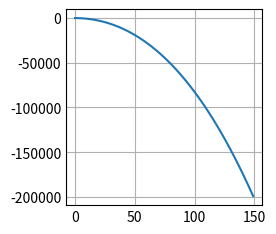

Write the Python code that produced this figure.
import matplotlib.pyplot as plt
import numpy as np
import math

plt.style.use('_mpl-gallery')

listePoints = [(2, 3, -0.2), (2, 7, 1), (4, 7, -0.2), (6, 7, 0.2), (4, 9, -1), (8, 9, -5/3), (8, 7, 1), (9, 5, 0.6), (6, 3, 5/3), (6, 2, -0.4)]
allXPoints = []
allYPoints = []
def interpolationHermite(point1:tuple,point2:tuple, nombrePoints:int)->None:
    X = []
    Y = []
    X.append(point1[0])
    Y.append(point1[1])
    H = 0
    d = int(math.sqrt((point2[0] - point1[0])**2 + (point2[1] - point1[1])**2))
    print(d)
    if point1[0] != point2[0]:
        for x in range(1, nombrePoints + 1):
            t = ((x / 100) - point1[0])/(point2[0] - point1[0])
            f1 = ((t - 1) ** 2) * (2 * t + 1)
            f2 = t ** 2 * (-2 * t + 3)
            f3 = t * ((t - 1) ** 2)
            f4 = (t ** 2) * (t - 1)
            H = point1[1] * f1 + point2[1] * f2 + point1[2] * f3 + point2[2] * f4
            X.append(point1[0] - (x / nombrePoints))
            Y.append(H)
    else :
        for x in range(1, nombrePoints + 1):
            a0 = point1[1]
            a1 = point1[2]
            a2 = point1[2]
            a3 = 0
            H = a0 + a1 * ((x / 100) - point1[0]) + a2 * ((x / 100) - point1[0]) ** 2 + a3 * ((x / 100) - point1[0]) ** 3
            X.append(point1[0] - (x / nombrePoints))
            Y.append(H)
    print(X) 
    print(Y)
    allXPoints.append(X)
    allYPoints.append(Y)

def afficheForme(listeAbscisses=allXPoints, listeOrdonnees=allYPoints):
    for x in range(len(listeAbscisses)):
        plt.plot(listeAbscisses[x],listeOrdonnees[x])
    plt.show()

# def penteTangente():
#     pT = []
    
#     for i in range(len(listePoints)):
#         pT.append(())

interpolationHermite(listePoints[1],listePoints[2], 100)
interpolationHermite(listePoints[2],listePoints[3], 100)
#afficheForme()
print('\n')
interpolationHermite(listePoints[0],listePoints[1], 100)

# la masse est celle d'un SNA Type Rubis, de 2 670 tonnes en plongée
# la force moteur (de poussée) a été calculée comme une division de la puissance (en W) du moteur (de 0.5x10^7 ) par la vitesse de l'hélice, qui après calcul et recherches a été trouvée come égale à 20.94 m/s
def Nautilus(masse = 2670000, forceMoteur = 238777, distance = 1000, temps=150):
    #on sait que la somme des forces extérieures est égale au produit de la masse et de l'accéleration
    #mais également que ces forces extérieures peuvent se résumer à la poussée moteur elle-même
    #en partant du principe que les frottements dans l'eau sont négligeables et que le Poids et la Poussée d'archimède s'annulent
    accel = forceMoteur / masse
    print("L'accélération est de :" + str(accel) + "m/s².") #l'accélération avec les valeurs par défaut devrait être environ égale à 0.09 m/s² 
    #l'accéleration étant désormais calculée, on peut donc en déduire la vitesse, sachant que l'on part du principe que notre sous-marin parcourt 1000 m
    #le calcul de la vitesse comprend normalement la vitesse initiale sommée au produit de 2x l'accélération x la distance totale parcourue
    vitesse = math.sqrt(2 * accel * distance)
    print("La vitesse obtenue est de : " + str(vitesse) + "m/s.") #la vitesse devrait être environ égale à 13 m/s.
    #le Nautilus vient d'être mis à flots au bord du quai, qui est notre origine du repère.
    X = [0]
    Y = [0]
    for i in range(1, temps):
        X.append(i)
        Y.append(Y[i - 1] - vitesse * i - 0.5 * accel * i**2)
    plt.plot(X,Y)   
    plt.show() 

Nautilus()

'''
def droite():
    x = []
    y = []
    for k in range(15):
        y.append(k+1)
        x.append(k)
    plt.plot(x, y)

    plt.show()

def parabole():
    x = []
    y = []
    for k in range (-15, 16):
        y.append(k**2 + 1)
        x.append(k)
    plt.plot(x, y)

    plt.show()

    rotation(x, y)

def paraboleTournee():
    x = []
    y = []
    for k in range (-15, 16):
        x.append(k**2 + 1)
        y.append(k)

    
    plt.plot(x, y)

    plt.show()

   

def rotation(x, y):
    for k in range(-15, 16):
        if x[k]==0:
            vector = [0 - x[k], 0 - y[k]]

    for k in range(-15, 16):
        x[k] += vector[0]
        y[k] += vector[1]

    rot = [math.cos(math.pi/2),-math.sin(math.pi/2), math.sin(math.pi/2),math.cos(math.pi/2)]
    xP = []
    yP = []

    for k in range(-15, 16):
        xP.append(rot[0] * x[k] + rot[1] * y[k])
        yP.append(rot[2] * x[k]+ rot[3] * y[k])

    for k in range(-15, 16):    
        xP[k] -= vector[0]
        yP[k] -= vector[1]

    plt.plot(xP, yP)

    plt.show()

def lagrange(points, x):
    P = 0
    for i in range(len(points)):
        l = 1
        for j in range(len(points)):
            if i != j:
                l *= (x - points[j][0]) / (points[i][0] - points[j][0])
        P += l * points[i][1]
    return P


float lagrange(float[] points, float x)
{
    float P = 0;
    for (int i = 0; i < points.Length; i++)
    {
        float l = 1;
        for (int j = 0; j < points.Length; j++)
        {
            if(i != j)
            {
                l *= (x - points[j][0]) / (points[i][0] - points[j][0])
            }
        }
        P += l * points[i][1]
    }
    return P;
}

#droite()
#parabole()
#paraboleTournee()
x = np.linspace(-15, 16, 30)
plt.plot (x, lagrange([[0,1],[math.pi/2, 0],[math.pi, -1],[math.pi*2, 0]],x))
plt.show()
'''